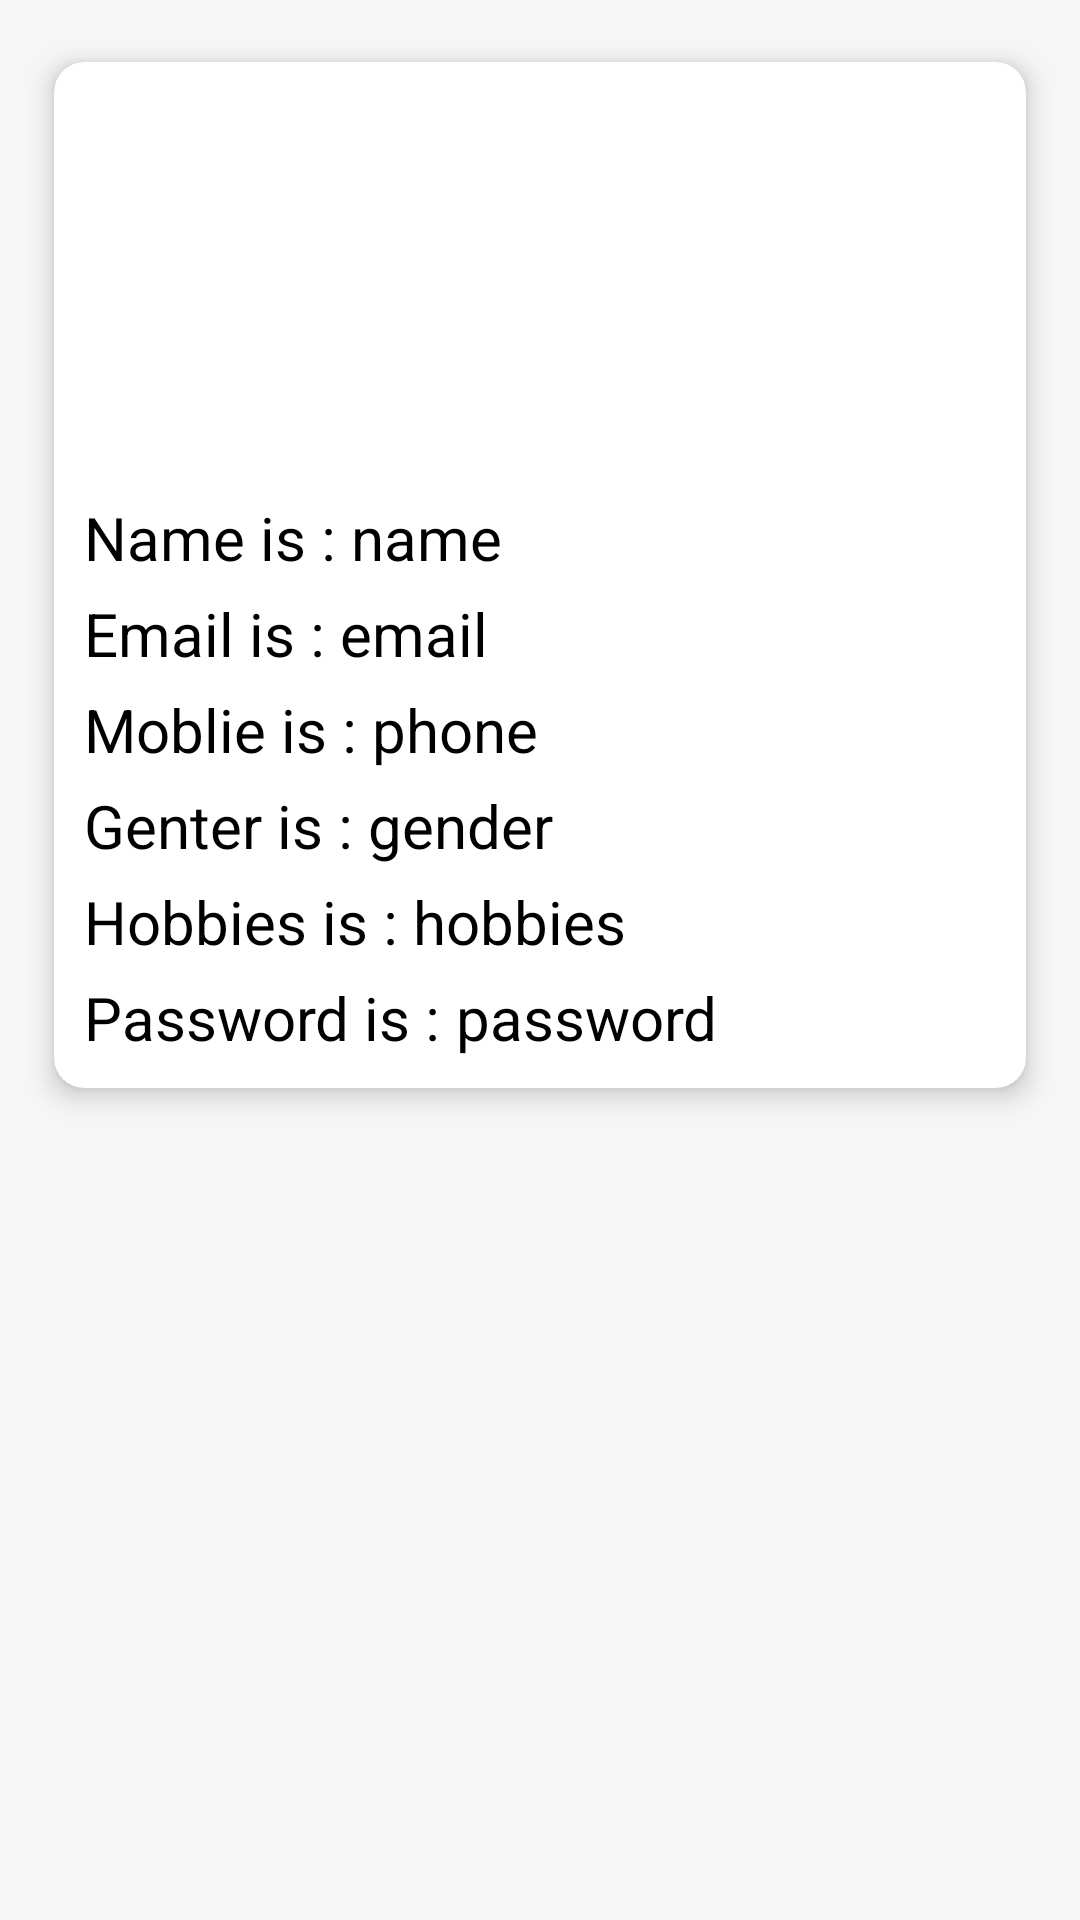

Write the Android layout XML for this screen, with the resource values it uses.
<!-- AndroidManifest.xml: application theme Theme.RegisterForm_kotlin_android -->
<!-- res/layout/activity_data.xml -->
<?xml version="1.0" encoding="utf-8"?>
<LinearLayout xmlns:android="http://schemas.android.com/apk/res/android"
    xmlns:app="http://schemas.android.com/apk/res-auto"
    xmlns:tools="http://schemas.android.com/tools"
    android:layout_width="match_parent"
    android:layout_height="match_parent"
    android:background="#0C424242"
    tools:context=".DataActivity">

    <ScrollView
        android:layout_width="match_parent"
        android:layout_height="match_parent"
        tools:ignore="UselessParent">

        <LinearLayout
            android:layout_width="match_parent"
            android:layout_height="wrap_content"
            android:gravity="center">

            <com.google.android.material.circularreveal.cardview.CircularRevealCardView
                android:layout_width="match_parent"
                android:layout_height="wrap_content"
                android:layout_margin="10sp"
                app:cardCornerRadius="10dp"
                app:cardElevation="5dp"
                app:cardUseCompatPadding="true">

                <LinearLayout
                    android:layout_width="match_parent"
                    android:layout_height="match_parent"
                    android:layout_margin="10sp"
                    android:orientation="vertical">

                    <ImageView
                        android:layout_width="100sp"
                        android:layout_height="100sp"
                        android:layout_gravity="center"
                        android:layout_marginTop="5sp"
                        android:src="@drawable/profile"
                        tools:ignore="ContentDescription" />

                    <LinearLayout
                        android:layout_width="wrap_content"
                        android:layout_height="match_parent"
                        android:orientation="horizontal">

                        <TextView
                            android:layout_width="wrap_content"
                            android:layout_height="wrap_content"
                            android:layout_marginTop="30sp"
                            android:text="Name is : "
                            android:textColor="@color/black"
                            android:textSize="20sp"
                            tools:ignore="HardcodedText" />

                        <TextView
                            android:id="@+id/tvname"
                            android:layout_width="match_parent"
                            android:layout_height="wrap_content"
                            android:layout_marginTop="30sp"
                            android:text="name"
                            android:textColor="@color/black"
                            android:textSize="20sp"
                            tools:ignore="HardcodedText" />
                    </LinearLayout>

                    <LinearLayout
                        android:layout_width="wrap_content"
                        android:layout_height="match_parent"
                        android:layout_marginTop="5sp"
                        android:orientation="horizontal">

                        <TextView
                            android:layout_width="wrap_content"
                            android:layout_height="wrap_content"
                            android:text="Email is : "
                            android:textColor="@color/black"
                            android:textSize="20sp"
                            tools:ignore="HardcodedText" />

                        <TextView
                            android:id="@+id/tvemail"
                            android:layout_width="match_parent"
                            android:layout_height="wrap_content"
                            android:text="email"
                            android:textColor="@color/black"
                            android:textSize="20sp"
                            tools:ignore="HardcodedText" />
                    </LinearLayout>

                    <LinearLayout
                        android:layout_width="wrap_content"
                        android:layout_height="match_parent"
                        android:layout_marginTop="5sp"
                        android:orientation="horizontal">

                        <TextView
                            android:layout_width="wrap_content"
                            android:layout_height="wrap_content"
                            android:text="Moblie is : "
                            android:textColor="@color/black"
                            android:textSize="20sp"
                            tools:ignore="HardcodedText" />

                        <TextView
                            android:id="@+id/tvmobile"
                            android:layout_width="match_parent"
                            android:layout_height="wrap_content"
                            android:text="phone"
                            android:textColor="@color/black"
                            android:textSize="20sp"
                            tools:ignore="HardcodedText" />
                    </LinearLayout>

                    <LinearLayout
                        android:layout_width="wrap_content"
                        android:layout_height="match_parent"
                        android:layout_marginTop="5sp"
                        android:orientation="horizontal">

                        <TextView
                            android:layout_width="wrap_content"
                            android:layout_height="wrap_content"
                            android:text="Genter is : "
                            android:textColor="@color/black"
                            android:textSize="20sp"
                            tools:ignore="HardcodedText" />

                        <TextView
                            android:id="@+id/tvgender"
                            android:layout_width="match_parent"
                            android:layout_height="wrap_content"
                            android:text="gender"
                            android:textColor="@color/black"
                            android:textSize="20sp"
                            tools:ignore="HardcodedText" />
                    </LinearLayout>

                    <LinearLayout
                        android:layout_width="wrap_content"
                        android:layout_height="match_parent"
                        android:layout_marginTop="5sp"
                        android:orientation="horizontal">

                        <TextView
                            android:layout_width="wrap_content"
                            android:layout_height="wrap_content"
                            android:text="Hobbies is : "
                            android:textColor="@color/black"
                            android:textSize="20sp"
                            tools:ignore="HardcodedText" />

                        <TextView
                            android:id="@+id/tvhobbie"
                            android:layout_width="match_parent"
                            android:layout_height="wrap_content"
                            android:text="hobbies"
                            android:textColor="@color/black"
                            android:textSize="20sp"
                            tools:ignore="HardcodedText" />
                    </LinearLayout>

                    <LinearLayout
                        android:layout_width="wrap_content"
                        android:layout_height="match_parent"
                        android:layout_marginTop="5sp"
                        android:orientation="horizontal">

                        <TextView
                            android:layout_width="wrap_content"
                            android:layout_height="wrap_content"
                            android:text="Password is : "
                            android:textColor="@color/black"
                            android:textSize="20sp"
                            tools:ignore="HardcodedText" />

                        <TextView
                            android:id="@+id/tvpsw"
                            android:layout_width="match_parent"
                            android:layout_height="wrap_content"
                            android:text="password"
                            android:textColor="@color/black"
                            android:textSize="20sp"
                            tools:ignore="HardcodedText" />
                    </LinearLayout>


                </LinearLayout>
            </com.google.android.material.circularreveal.cardview.CircularRevealCardView>
        </LinearLayout>
    </ScrollView>
</LinearLayout>
<!-- resources referenced by this layout -->
<resources>
  <style name="Theme.RegisterForm_kotlin_android" parent="Theme.MaterialComponents.DayNight.DarkActionBar">
          
          <item name="colorPrimary">@color/purple_500</item>
          <item name="colorPrimaryVariant">@color/purple_700</item>
          <item name="colorOnPrimary">@color/white</item>
          
          <item name="colorSecondary">@color/teal_200</item>
          <item name="colorSecondaryVariant">@color/teal_700</item>
          <item name="colorOnSecondary">@color/black</item>
          
          <item name="android:statusBarColor" tools:targetApi="l">?attr/colorPrimaryVariant</item>
          
      </style>
  <!-- not gathered from this repository: default colours our renderer supplied (Android Studio template values) -->
  <color name="purple_500">#FF6200EE</color>
  <color name="purple_700">#FF3700B3</color>
  <color name="teal_200">#FF03DAC5</color>
  <color name="teal_700">#FF018786</color>
  <color name="black">#FF000000</color>
  <color name="white">#FFFFFFFF</color>
</resources>
